The GitHub repository yujeong0/Auto_painting_program contains a labelled image folder "imgs_others" with 8 categories: apple, avocado, carrot, cherry, flower, leaf, shellfish, tomato. Examples follow, each with its label.

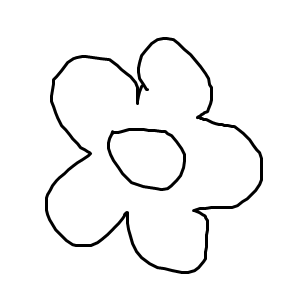
Label: flower

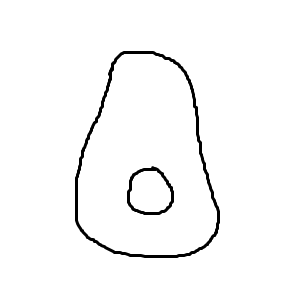
Label: avocado

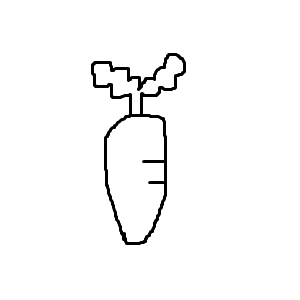
Label: carrot

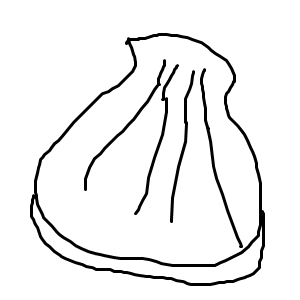
Label: shellfish

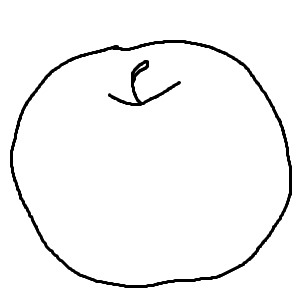
Label: apple

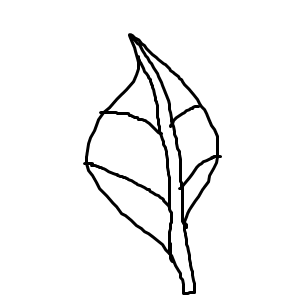
Label: leaf
